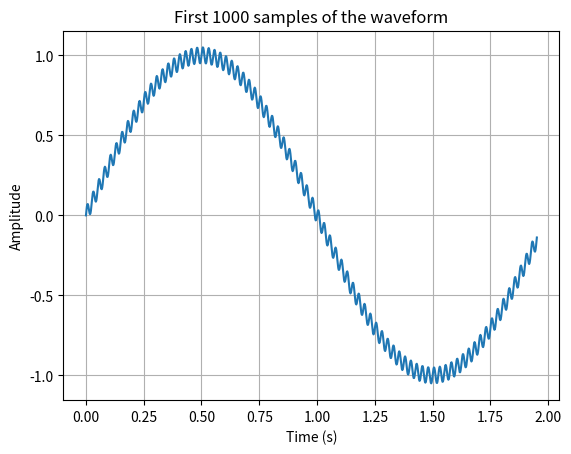

This chart was generated by the following Python code:
import numpy as np
import pandas as pd
import matplotlib.pyplot as plt

# Constants
fs = 512  # Sampling frequency in Hz
n_samples = 100000  # Number of samples
duration = n_samples / fs  # Total duration for 10000 samples
f1 = 0.5  # Frequency of first wave (0.5 Hz)
f2 = 40  # Frequency of second wave (40 Hz)

# Time vector
t = np.arange(0, n_samples) / fs

# Generate the 1Hz and 40Hz sine waves
wave_1Hz = np.sin(2 * np.pi * f1 * t)
wave_40Hz = np.sin(2 * np.pi * f2 * t)

# Apply scaling to each wave
scaled_wave_1Hz = wave_1Hz
scaled_wave_40Hz = wave_40Hz / 20

# Combine the waves (add them together)
final_waveform = scaled_wave_1Hz + scaled_wave_40Hz

# Create a DataFrame
df = pd.DataFrame(final_waveform, columns=["Waveform"])

# Save to CSV
df.to_csv("test_waveform.csv", index=False)

print("CSV file 'test_waveform.csv' created with 10,000 entries.")


# Plot the first n samples
n_visualize = 1000
plt.plot(t[:n_visualize], final_waveform[:n_visualize])
plt.title(f'First {n_visualize} samples of the waveform')
plt.xlabel('Time (s)')
plt.ylabel('Amplitude')
plt.grid(True)
plt.show()
